Labelled photos from "datera-quest", an image-classification folder in AffrizaWildanFauzan/datera-quest. The possible labels are: Albizia saponaria, Dendrobium leonis, Dracaena trifasciata, Echinodorus radican, Gymnocalycium, Hopea bilitonensis, Impatiens walleriana, Lagerstroemia speciosa, Ixora acuminata, Monstera adansonii, Nepenthes sumatrana, Alocasia Black Velvet, Nepenthes reinwardtiana, Ochna kirkii, Philodendron Lemon, Portulaca sp, Quassia amara, Reutealis trisperma, Rosa sp, Russelia equisetiformis, Syzygium myrtifolium, Tabernaemontana corymbosa, Anacampseros rufescens Sunrise, 3 apocynacaea, Areca catechu, Catharanthus roseus, Ceiba pentandra, Cuphea hyssopifolia, Cymbidium bicolor, Dendrobium Uthai White.

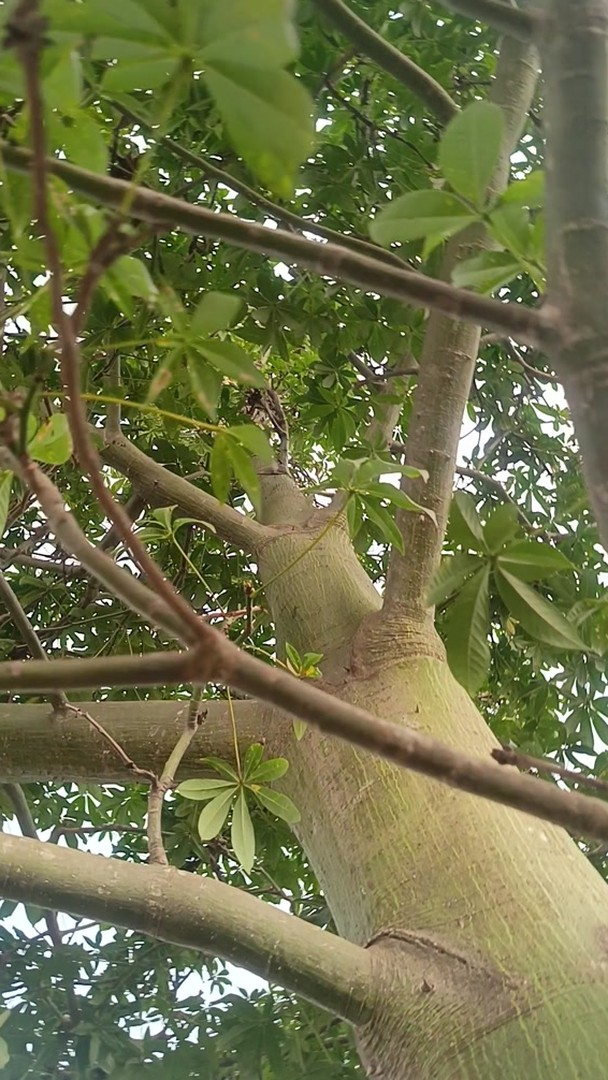
Label: Ceiba pentandra

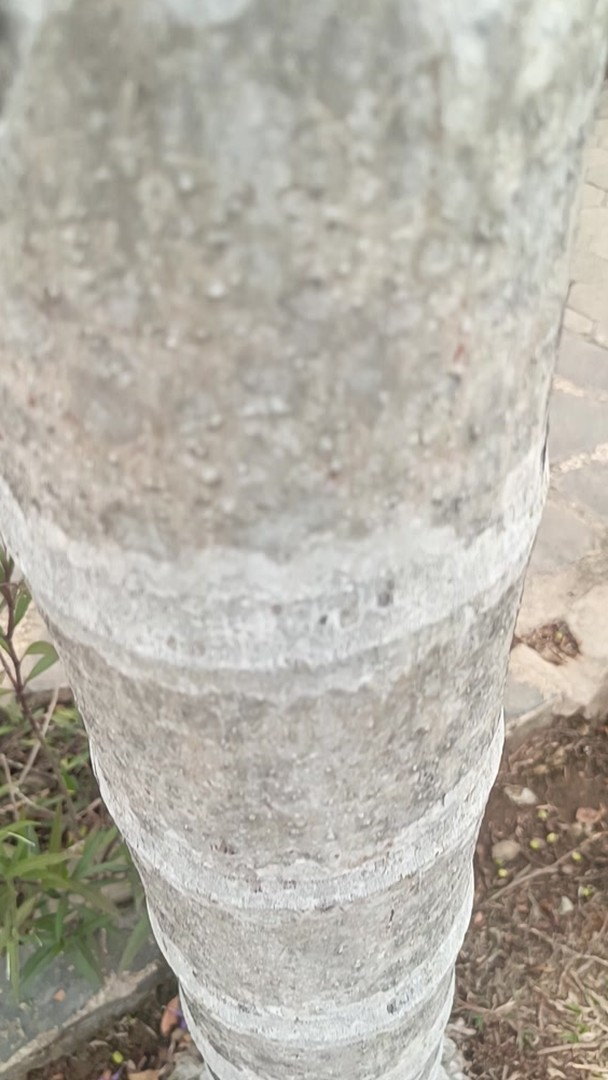
Label: Areca catechu

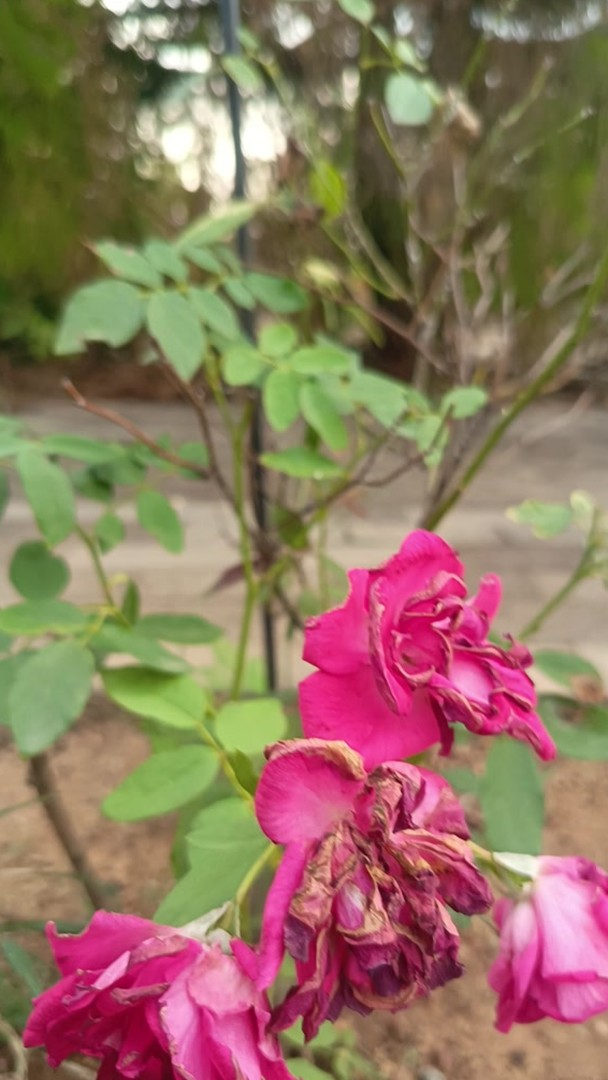
Label: Rosa sp

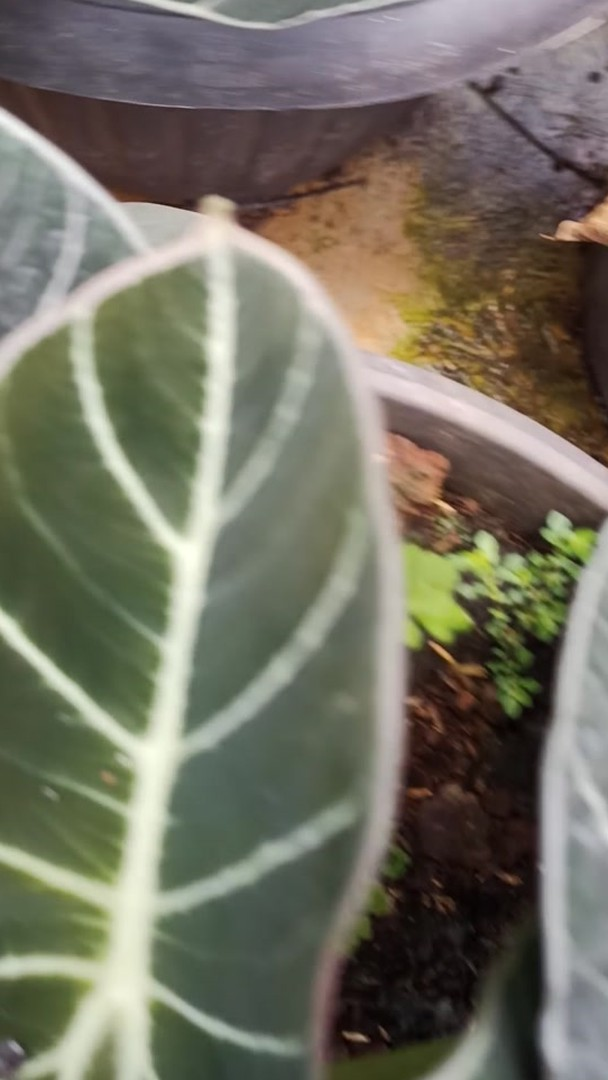
Label: Alocasia Black Velvet

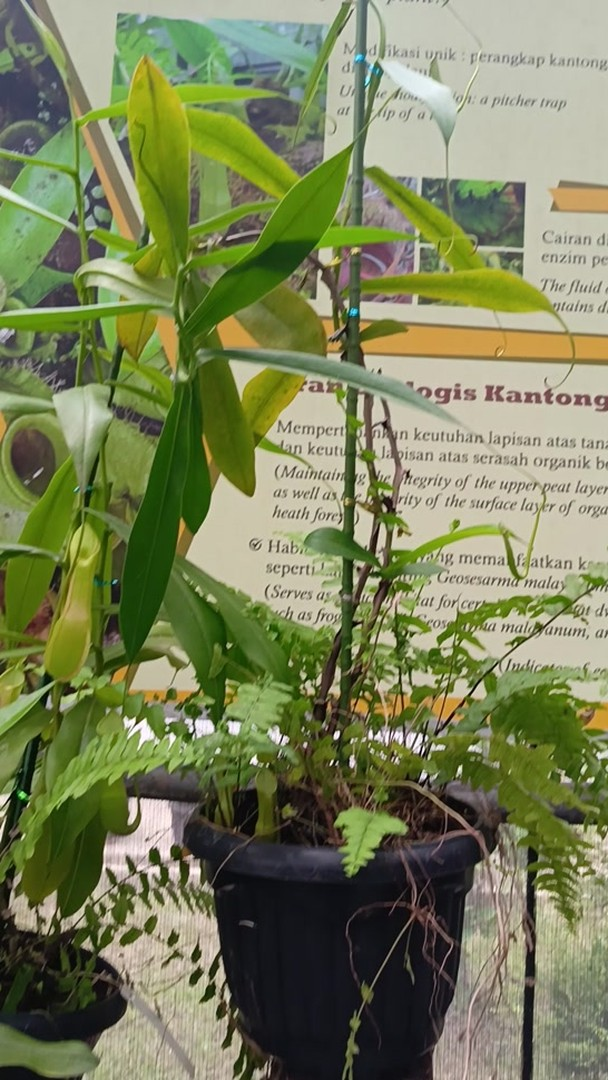
Label: Nepenthes reinwardtiana

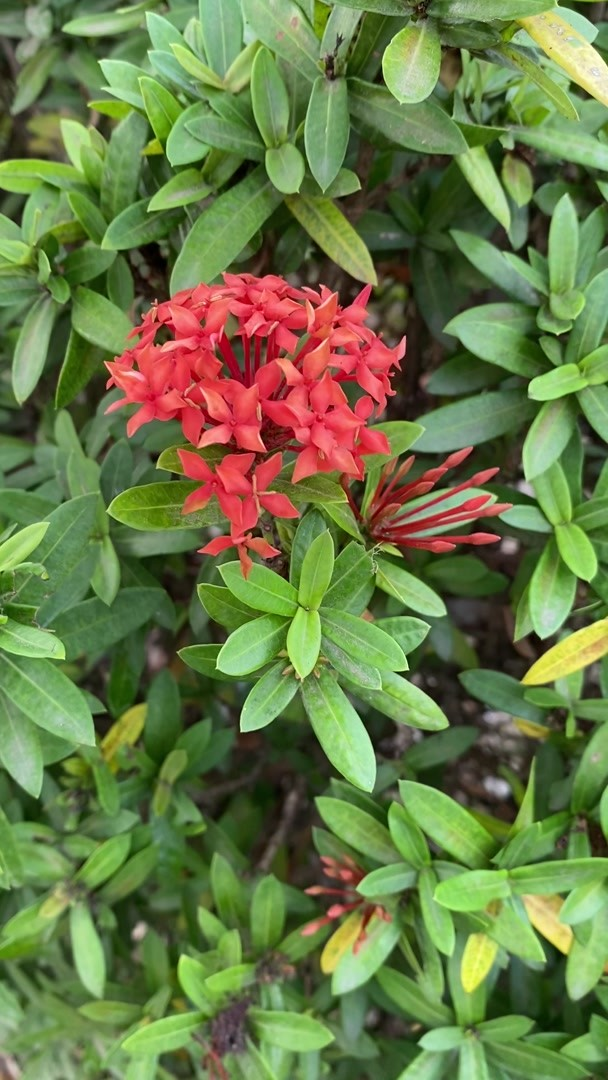
Label: Ixora acuminata
